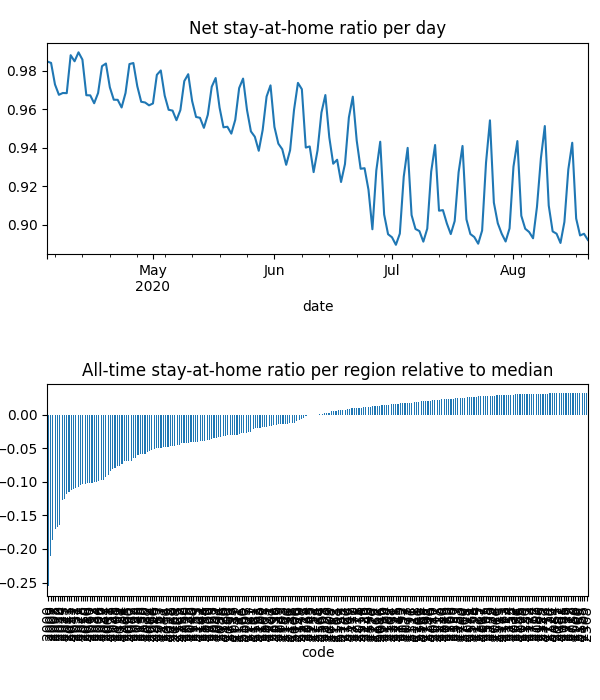

The data file committed next to this chart (first rows):
date, code, km, stay, weight, visit
2020-04-04, 2000, 5.5, 0.9347, 0.0001427, 0.06148
2020-04-04, 2006, 2.544, 0.959, 1.1377421958192187e-05, 0.004303
2020-04-04, 2007, 5.629, 0.9336, 3.4043822184779276e-05, 0.01927
2020-04-04, 2008, 5.058, 0.9382, 3.756092659658639e-05, 0.01973
2020-04-04, 2009, 5.258, 0.9498, 2.2962353903567914e-05, 0.009112
2020-04-04, 2010, 4.852, 0.9392, 9.347962844050855e-05, 0.04582
2020-04-04, 2011, 2.813, 0.9484, 2.1102873450061372e-05, 0.008924
2020-04-04, 2015, 2.493, 0.9598, 7.754862268930918e-05, 0.02586
2020-04-04, 2016, 2.42, 0.9564, 3.561357665086472e-05, 0.01484
2020-04-04, 2017, 2.428, 0.9576, 5.177323083601313e-05, 0.02035
2020-04-04, 2018, 2.471, 0.9752, 3.989208439388247e-05, 0.01013
2020-04-04, 2019, 2.507, 0.9871, 3.83520640052398e-05, 0.002705
2020-04-04, 2020, 2.789, 0.9738, 4.799605655126723e-05, 0.009584
2020-04-04, 2021, 2.526, 0.9484, 6.64100684317734e-05, 0.02774
2020-04-04, 2022, 2.598, 0.9356, 2.600560156510456e-05, 0.01375
2020-04-04, 2023, 2.14, 0.9576, 1.9877151113350135e-05, 0.008277
2020-04-04, 2024, 2.71, 0.9371, 2.5685127811620963e-05, 0.01347
2020-04-04, 2025, 2.366, 0.9494, 1.2048016014021786e-05, 0.005327
2020-04-04, 2026, 2.674, 0.9434, 5.029277284650511e-05, 0.02273
2020-04-04, 2027, 2.558, 0.9504, 1.5961576602087445e-05, 0.006543
2020-04-04, 2028, 2.045, 0.9582, 5.931632348942015e-06, 0.002439
2020-04-04, 2029, 2.302, 0.9603, 2.4565139799665597e-05, 0.01029
2020-04-04, 2030, 2.214, 0.9782, 1.4352055608091993e-05, 0.003018
2020-04-04, 2031, 2.652, 0.9546, 7.369632975774855e-05, 0.02431
2020-04-04, 2032, 2.374, 0.9786, 1.9241470718223126e-05, 0.00508
2020-04-04, 2033, 2.453, 0.9684, 2.3507098465466704e-05, 0.007553
2020-04-04, 2034, 2.598, 0.9557, 3.661733723355542e-05, 0.01234
2020-04-04, 2035, 2.233, 0.9814, 5.5970333837711125e-05, 0.007783
2020-04-04, 2036, 2.619, 0.9884, 5.039637498698884e-05, 0.003925
2020-04-04, 2037, 2.931, 0.9614, 3.516151115645072e-05, 0.01291
2020-04-04, 2038, 2.244, 0.9732, 1.8797735308987167e-05, 0.004653
2020-04-04, 2039, 2.731, 0.9931, 1.3543858623829733e-05, 0.001682
2020-04-04, 2040, 2.735, 0.9839, 3.958701317635521e-05, 0.005701
2020-04-04, 2041, 4.011, 0.9891, 2.8396715257537772e-05, 0.00385
2020-04-04, 2042, 2.294, 0.9524, 3.717728928904892e-05, 0.01498
2020-04-04, 2043, 2.275, 0.9504, 1.5482335170821614e-05, 0.006567
2020-04-04, 2044, 2.928, 0.9665, 4.0975861876574145e-05, 0.01228
2020-04-04, 2045, 2.047, 0.9969, 1.8817509991690967e-05, 0.001319
2020-04-04, 2046, 2.028, 0.9988, 2.7936382261473612e-05, 0.0005492
2020-04-04, 2047, , 1.0, 6.7281556516502905e-06, 0.0
2020-04-04, 2048, 2.507, 0.97, 1.529441589834359e-05, 0.004877
2020-04-04, 2049, 2.521, 0.9777, 2.3973770873353184e-05, 0.005503
2020-04-04, 2050, 2.213, 0.9555, 1.4336708942169267e-05, 0.005617
2020-04-04, 2052, 2.487, 0.9729, 4.347068262395912e-06, 0.001238
2020-04-04, 2060, 3.046, 0.974, 3.389935036108478e-05, 0.005385
2020-04-04, 2061, 2.951, 0.9785, 7.376925498811982e-06, 0.001
2020-04-04, 2062, 2.844, 0.9753, 1.8578549679338932e-05, 0.004136
2020-04-04, 2063, 2.667, 0.9951, 1.0318363413561441e-05, 0.0004404
2020-04-04, 2064, 2.639, 0.9776, 2.3182677022142784e-05, 0.004133
2020-04-04, 2065, 2.78, 0.9769, 4.63830998622615e-05, 0.007326
2020-04-04, 2066, 2.341, 0.9941, 4.623217698133204e-05, 0.002162
2020-04-04, 2067, 3.018, 0.9796, 3.591905077772288e-05, 0.00404
2020-04-04, 2068, 2.712, 0.9991, 2.0708431165341744e-05, 0.0001491
2020-04-04, 2069, 3.256, 0.9799, 2.6337176709832153e-05, 0.004771
2020-04-04, 2070, 3.256, 0.9992, 1.553766107927928e-05, 0.0001137
2020-04-04, 2071, , 1.0, 1.5590488286587848e-05, 0.0
2020-04-04, 2072, , 1.0, 7.831185202992318e-06, 0.0
2020-04-04, 2073, 2.031, 0.9973, 2.6243989055474225e-05, 0.0002607
2020-04-04, 2074, 2.031, 0.9996, 2.61880850648605e-05, 4.137150135399433e-05
2020-04-04, 2075, , 1.0, 2.2481374659744052e-05, 0.0
... 32,593 more rows
